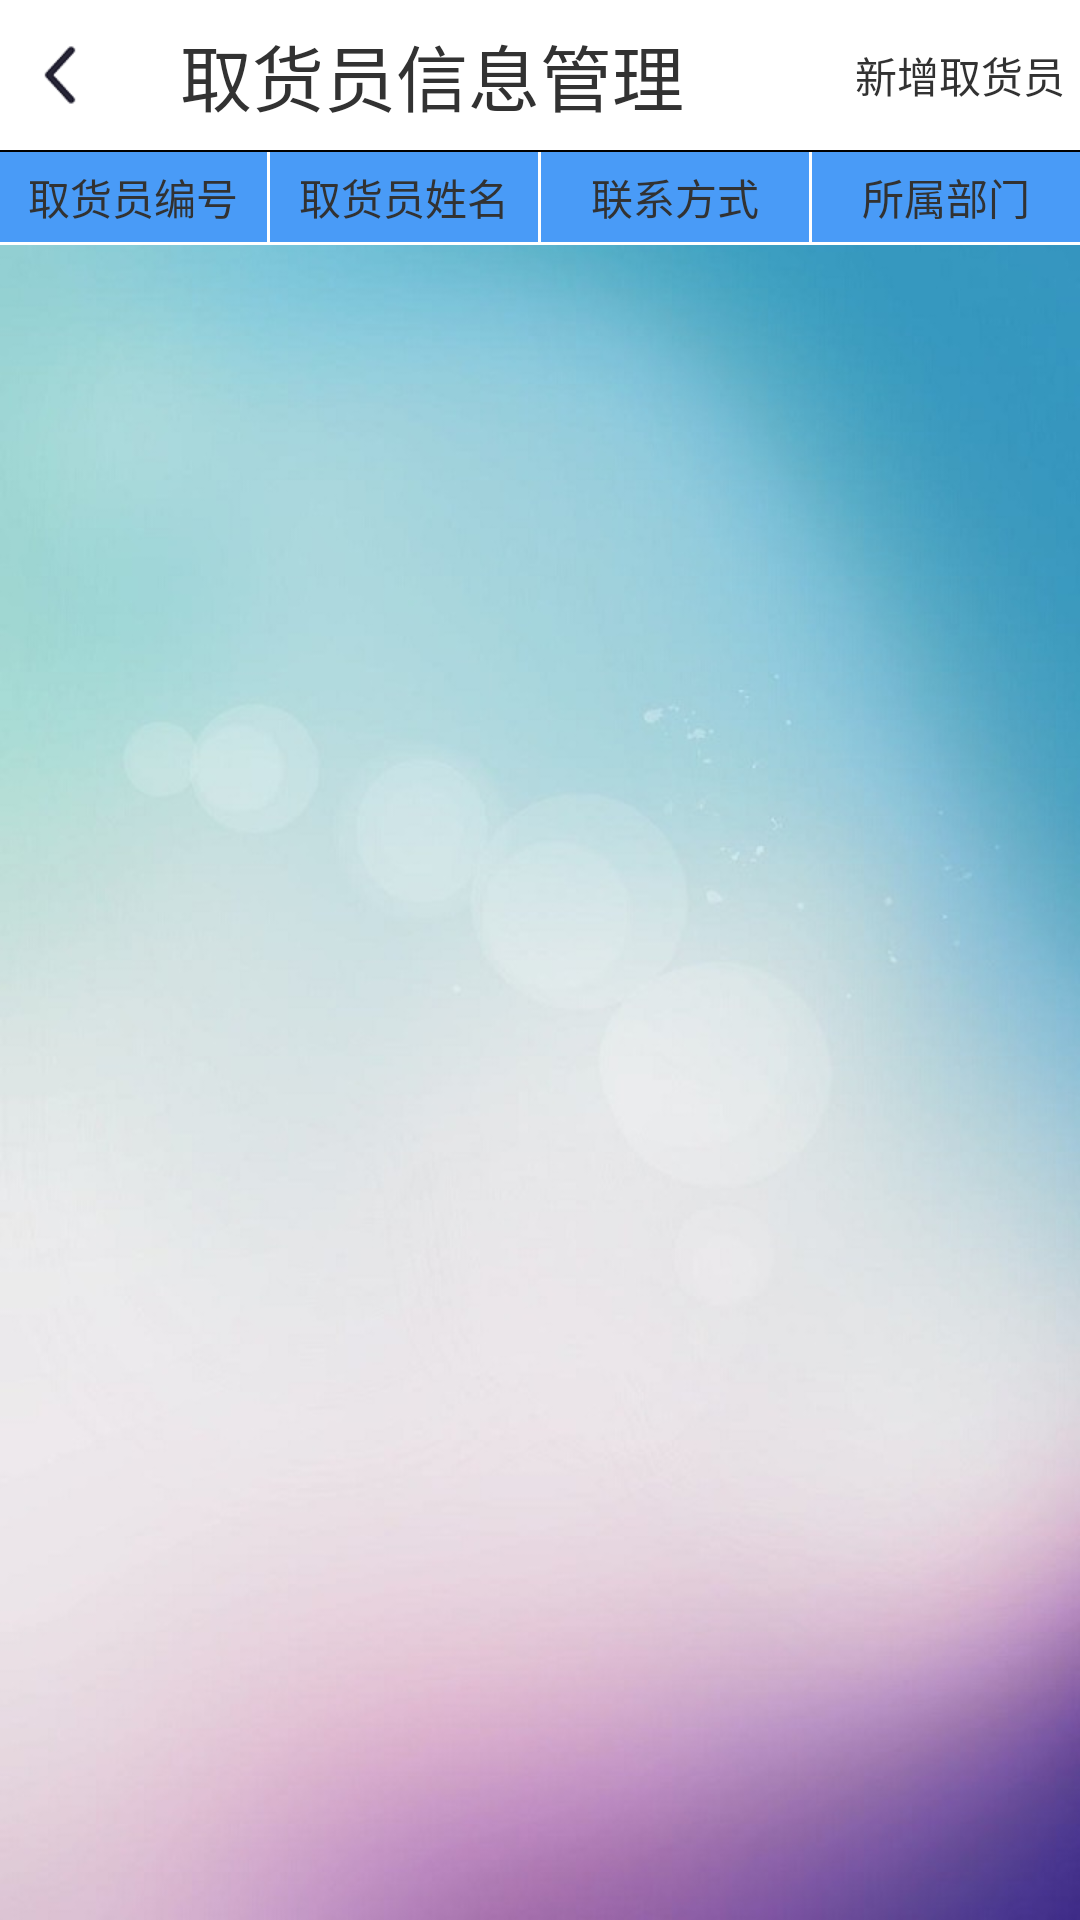

Here is an Android app screen rendered from its layout file. Give the layout XML and the strings, colors and styles it references.
<!-- AndroidManifest.xml: activity theme android:Theme.Light.NoTitleBar -->
<!-- res/layout/activity_basic_picker.xml -->
<?xml version="1.0" encoding="utf-8"?>
<RelativeLayout xmlns:android="http://schemas.android.com/apk/res/android"
    android:id="@+id/basicpickeractivity"
    android:layout_width="match_parent"
    android:layout_height="match_parent"
    android:background="@drawable/bg_mian" >

    <RelativeLayout
        android:id="@+id/rl_picker"
        android:layout_width="match_parent"
        android:layout_height="50dp"
        android:background="@color/white" >

        <ImageView
            android:id="@+id/iv_picker_arrow_back"
            android:layout_width="wrap_content"
            android:layout_height="wrap_content"
            android:layout_centerVertical="true"
            android:layout_marginLeft="10dp"
            android:contentDescription="@string/app_name"
            android:src="@drawable/arrow_back" />

        <TextView
            android:layout_width="wrap_content"
            android:layout_height="wrap_content"
            android:layout_centerVertical="true"
            android:layout_marginLeft="30dp"
            android:layout_toRightOf="@id/iv_picker_arrow_back"
            android:text="@string/main_basic_picker"
            android:textSize="24sp" />
        <TextView
            android:id="@+id/tv_picker_add"
            android:layout_width="wrap_content"
            android:layout_height="wrap_content"
            android:layout_centerVertical="true"
            android:layout_alignParentRight="true"
            android:layout_marginRight="5dp"
            android:text="新增取货员"
            android:textSize="14sp" />
    </RelativeLayout>

    <View
        android:id="@+id/div_tab_bar4"
        android:layout_width="match_parent"
        android:layout_height="0.5dp"
        android:layout_below="@id/rl_picker"
        android:background="@color/black" />

    <LinearLayout
        android:id="@+id/picker"
        android:layout_width="match_parent"
        android:layout_height="30dp"
        android:layout_below="@+id/div_tab_bar4"
        android:background="@color/blue"
        android:orientation="horizontal" >

        <TextView
            android:id="@+id/picker_t1"
            android:layout_width="0dp"
            android:layout_height="30dp"
            android:layout_weight="1"
            android:gravity="center"
            android:text="@string/picker_listview_item1" />

        <View
            android:layout_width="1dp"
            android:layout_height="30dp"
            android:background="#ffffff" />

        <TextView
            android:id="@+id/picker_t2"
            android:layout_width="0dp"
            android:layout_height="30dp"
            android:layout_weight="1"
            android:gravity="center"
            android:text="@string/picker_listview_item2" />

        <View
            android:layout_width="1dp"
            android:layout_height="30dp"
            android:background="#ffffff" />

        <TextView
            android:id="@+id/picker_t3"
            android:layout_width="0dp"
            android:layout_height="30dp"
            android:layout_weight="1"
            android:gravity="center"
            android:text="@string/picker_listview_item3" />

        <View
            android:layout_width="1dp"
            android:layout_height="30dp"
            android:background="#ffffff" />

        <TextView
            android:id="@+id/picker_t4"
            android:layout_width="0dp"
            android:layout_height="30dp"
            android:layout_weight="1"
            android:gravity="center"
            android:text="@string/picker_listview_item4" />
    </LinearLayout>

    <View
        android:id="@+id/line_below_picker"
        android:layout_width="match_parent"
        android:layout_height="1dp"
        android:layout_below="@id/picker"
        android:background="#ffffff" />

    <ListView
        android:id="@+id/picker_list"
        android:layout_width="fill_parent"
        android:layout_height="wrap_content"
        android:layout_below="@id/line_below_picker" >
    </ListView>

</RelativeLayout>
<!-- resources referenced by this layout -->
<resources>
  <color name="black">#000000</color>
  <color name="blue">#499BF7</color>
  <color name="white">#FFFFFF</color>
  <!-- drawable arrow_back: png bitmap (drawable-xhdpi, 1210 bytes) -->
  <!-- drawable bg_mian: png bitmap (drawable-xhdpi, 71777 bytes) -->
  <string name="app_name">仓库管理系统</string>
  <string name="main_basic_picker">取货员信息管理</string>
  <string name="picker_listview_item1">取货员编号</string>
  <string name="picker_listview_item2">取货员姓名</string>
  <string name="picker_listview_item3">联系方式</string>
  <string name="picker_listview_item4">所属部门</string>
</resources>
